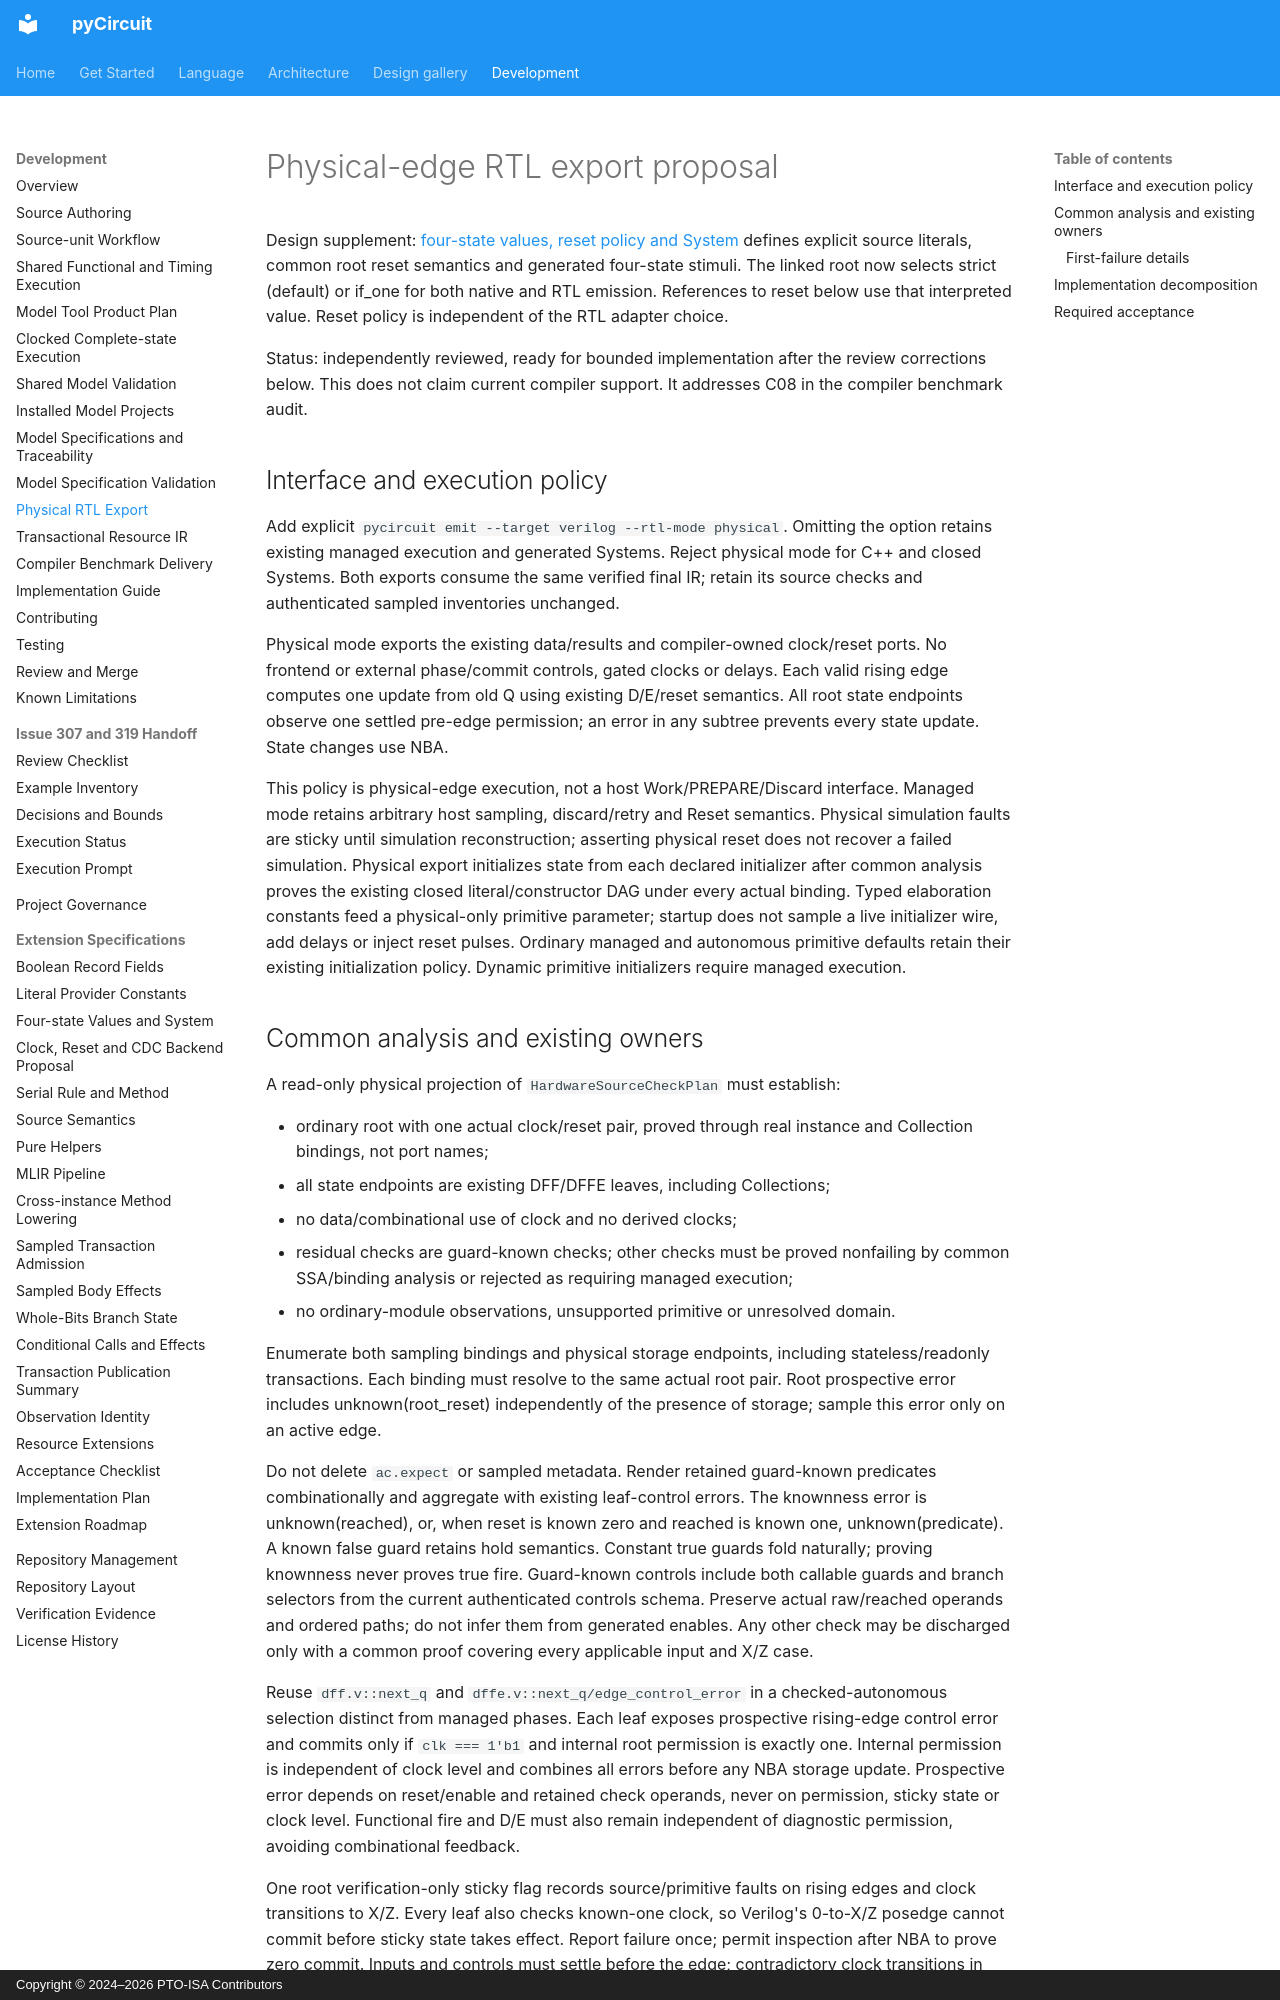

repository: PTO-ISA/pyCircuit · page: development/physical-rtl-export/index.html · generator: mkdocs · copyright: Copyright © 2024–2026 PTO-ISA Contributors

# Physical-edge RTL export proposal

Design supplement: [four-state values, reset policy and System](../rfcs/four-state-system.md)
defines explicit source literals, common root reset semantics and generated
four-state stimuli. The linked root now selects strict (default) or if_one for
both native and RTL emission. References to reset below use that interpreted
value. Reset policy is independent of the RTL adapter choice.

Status: independently reviewed, ready for bounded implementation after the
review corrections below. This does not claim
current compiler support. It addresses C08 in the compiler benchmark audit.

## Interface and execution policy

Add explicit `pycircuit emit --target verilog --rtl-mode physical`. Omitting the
option retains existing managed execution and generated Systems. Reject physical
mode for C++ and closed Systems. Both exports consume the same verified final IR;
retain its source checks and authenticated sampled inventories unchanged.

Physical mode exports the existing data/results and compiler-owned clock/reset
ports. No frontend or external phase/commit controls, gated clocks or delays.
Each valid rising edge computes one update from old Q using existing D/E/reset
semantics. All root state endpoints observe one settled pre-edge permission;
an error in any subtree prevents every state update. State changes use NBA.

This policy is physical-edge execution, not a host Work/PREPARE/Discard interface.
Managed mode retains arbitrary host sampling, discard/retry and Reset semantics.
Physical simulation faults are sticky until simulation reconstruction; asserting
physical reset does not recover a failed simulation. Physical export initializes
state from each declared initializer after common analysis proves the existing
closed literal/constructor DAG under every actual binding. Typed elaboration
constants feed a physical-only primitive parameter; startup does not sample a
live initializer wire, add delays or inject reset pulses. Ordinary managed and
autonomous primitive defaults retain their existing initialization policy.
Dynamic primitive initializers require managed execution.
